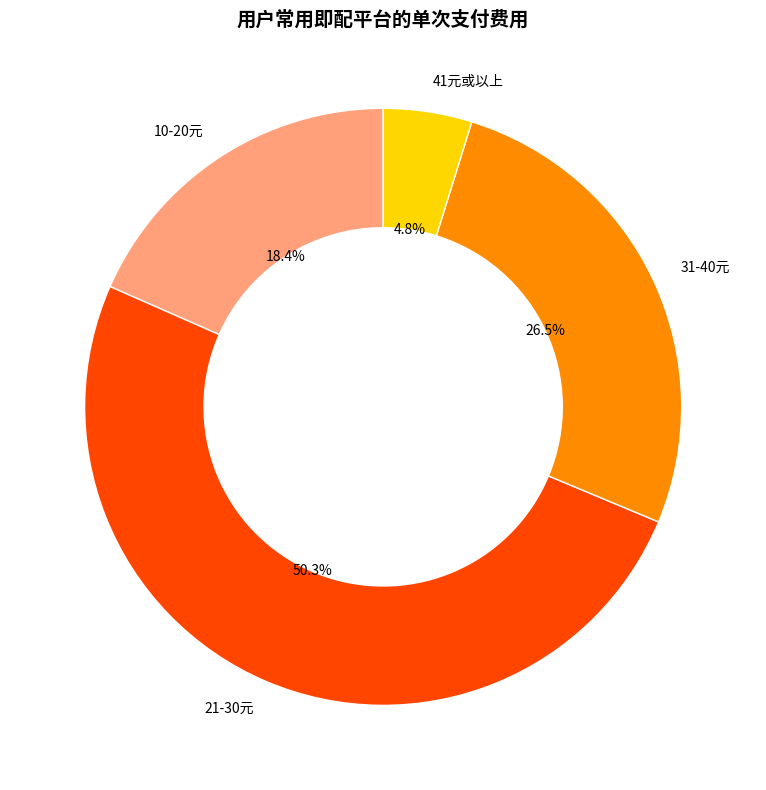

Source code (Python):
import matplotlib.pyplot as plt

# 数据
labels = ["10-20元", "21-30元", "31-40元", "41元或以上"]
data = [18.4, 50.3, 26.5, 4.8]
colors = ['#FFA07A', '#FF4500', '#FF8C00', '#FFD700']  # 暖色调

# 画环形图
fig, ax = plt.subplots(figsize=(8, 8))
wedges, texts, autotexts = ax.pie(
    data,
    labels=labels,
    autopct='%1.1f%%',
    startangle=90,
    colors=colors,
    wedgeprops=dict(width=0.4, edgecolor='white')  # 宽度控制成环形
)

# 设置标题
ax.set_title("用户常用即配平台的单次支付费用", fontsize=14, fontweight="bold")

plt.tight_layout()
plt.show()
